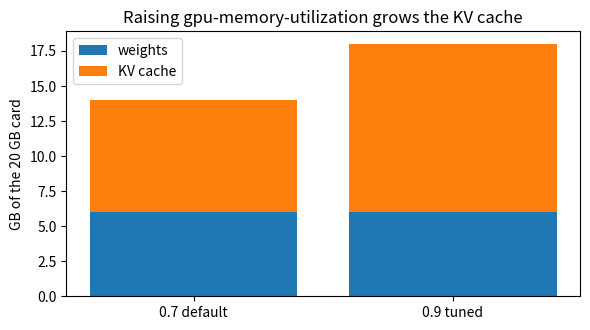

Reproduce this figure in Python. (Note: this script raises an exception after producing the figure.)
%pip install -q matplotlib

# Bytes per parameter at each precision. Fewer bytes is the basis of quantization (Module 5).
bytes_per_param = {"FP32": 4, "FP16": 2, "BF16": 2, "FP8": 1, "INT4": 0.5}
for name, b in bytes_per_param.items():
    print(f"{name:5}: {b} bytes per parameter")

# Model size = parameters * bytes per parameter.
params = 4e9   # a 4B model
for prec in ("FP16", "FP8", "INT4"):
    gb = params * bytes_per_param[prec] / 1e9
    print(f"4B at {prec:4}: {gb:.1f} GB of weights")

# A token is about 4 characters of English. The tokenizer is exact; this is the head estimate.
sample = "Owning your inference means owning the layer under your agent."
est_tokens = len(sample) // 4
print(f"text: {sample!r}")
print(f"characters: {len(sample)}  ->  about {est_tokens} tokens (4 chars each)")

# The two card numbers, and the decode speed limit they imply.
card_vram_gb = 20.0      # RTX 4000 Ada, from nvidia-smi
bandwidth_gbs = 360.0    # from the card datasheet
served_weights_gb = 6.0  # RedHatAI/Qwen3-4B-FP8-dynamic, measured (FP16 would be 8)

# Decode reloads every weight to make one token, so one request goes no faster than bandwidth / weights.
decode_ceiling = bandwidth_gbs / served_weights_gb
print(f"VRAM      : {card_vram_gb:.0f} GB")
print(f"bandwidth : {bandwidth_gbs:.0f} GB/s")
print(f"single-request decode ceiling: about {decode_ceiling:.0f} tokens/s")

# Split the 20 GB card into weights and KV cache, under-tuned 0.7 versus tuned 0.9.
for util in (0.70, 0.90):
    kv = util * card_vram_gb - served_weights_gb
    tag = "default, under-tuned" if util == 0.70 else "tuned in Module 9"
    print(f"util {util}: weights {served_weights_gb:.0f} GB  ->  KV cache {kv:.0f} GB   ({tag})")

# A stacked bar of the budget, under-tuned 0.7 versus tuned 0.9.
import matplotlib
matplotlib.use("Agg")
import matplotlib.pyplot as plt

labels = ["0.7 default", "0.9 tuned"]
utils = [0.70, 0.90]
weights = [served_weights_gb, served_weights_gb]
kv = [u * card_vram_gb - served_weights_gb for u in utils]

fig, ax = plt.subplots(figsize=(6, 3.4))
ax.bar(labels, weights, label="weights")
ax.bar(labels, kv, bottom=weights, label="KV cache")
ax.set_ylabel("GB of the 20 GB card")
ax.set_title("Raising gpu-memory-utilization grows the KV cache")
ax.legend()
fig.tight_layout()

# Requires a live vLLM endpoint. Run a ReAct loop and watch the prompt grow toward the cap.
from common import agent_loop
records = agent_loop.run(steps=8, obs_tokens=300, max_tokens=120)
for r in records:
    if r["ok"]:
        print(f"step {r['step']}: prompt_tokens={r['prompt_tokens']:>5}  KV={r['prompt_tokens'] * 144 / 1024:.0f} MiB")
    else:
        print(f"step {r['step']}: FAILED  {r['error'][:90]}")

import matplotlib
matplotlib.use("Agg")
import matplotlib.pyplot as plt
ok = [r for r in records if r["ok"] and r["prompt_tokens"]]
plt.figure(figsize=(7, 3))
plt.plot([r["step"] for r in ok], [r["prompt_tokens"] for r in ok], "o-", label="prompt tokens")
plt.axhline(2048, ls="--", color="red", label="--max-model-len cap")
plt.xlabel("agent step"); plt.ylabel("prompt tokens"); plt.legend(); plt.tight_layout()

# Change these, then run the cell.
your_params = 8e9          # try 8e9, 14e9, 30e9
your_precision = "FP8"     # try FP16, INT4
util = 0.90

w = your_params * bytes_per_param[your_precision] / 1e9
kv = util * card_vram_gb - w
fits = f"fits, {kv:.0f} GB left for cache" if kv > 0 else "does NOT fit"
print(f"{your_params/1e9:.0f}B at {your_precision}: weights {w:.1f} GB -> {fits}")
